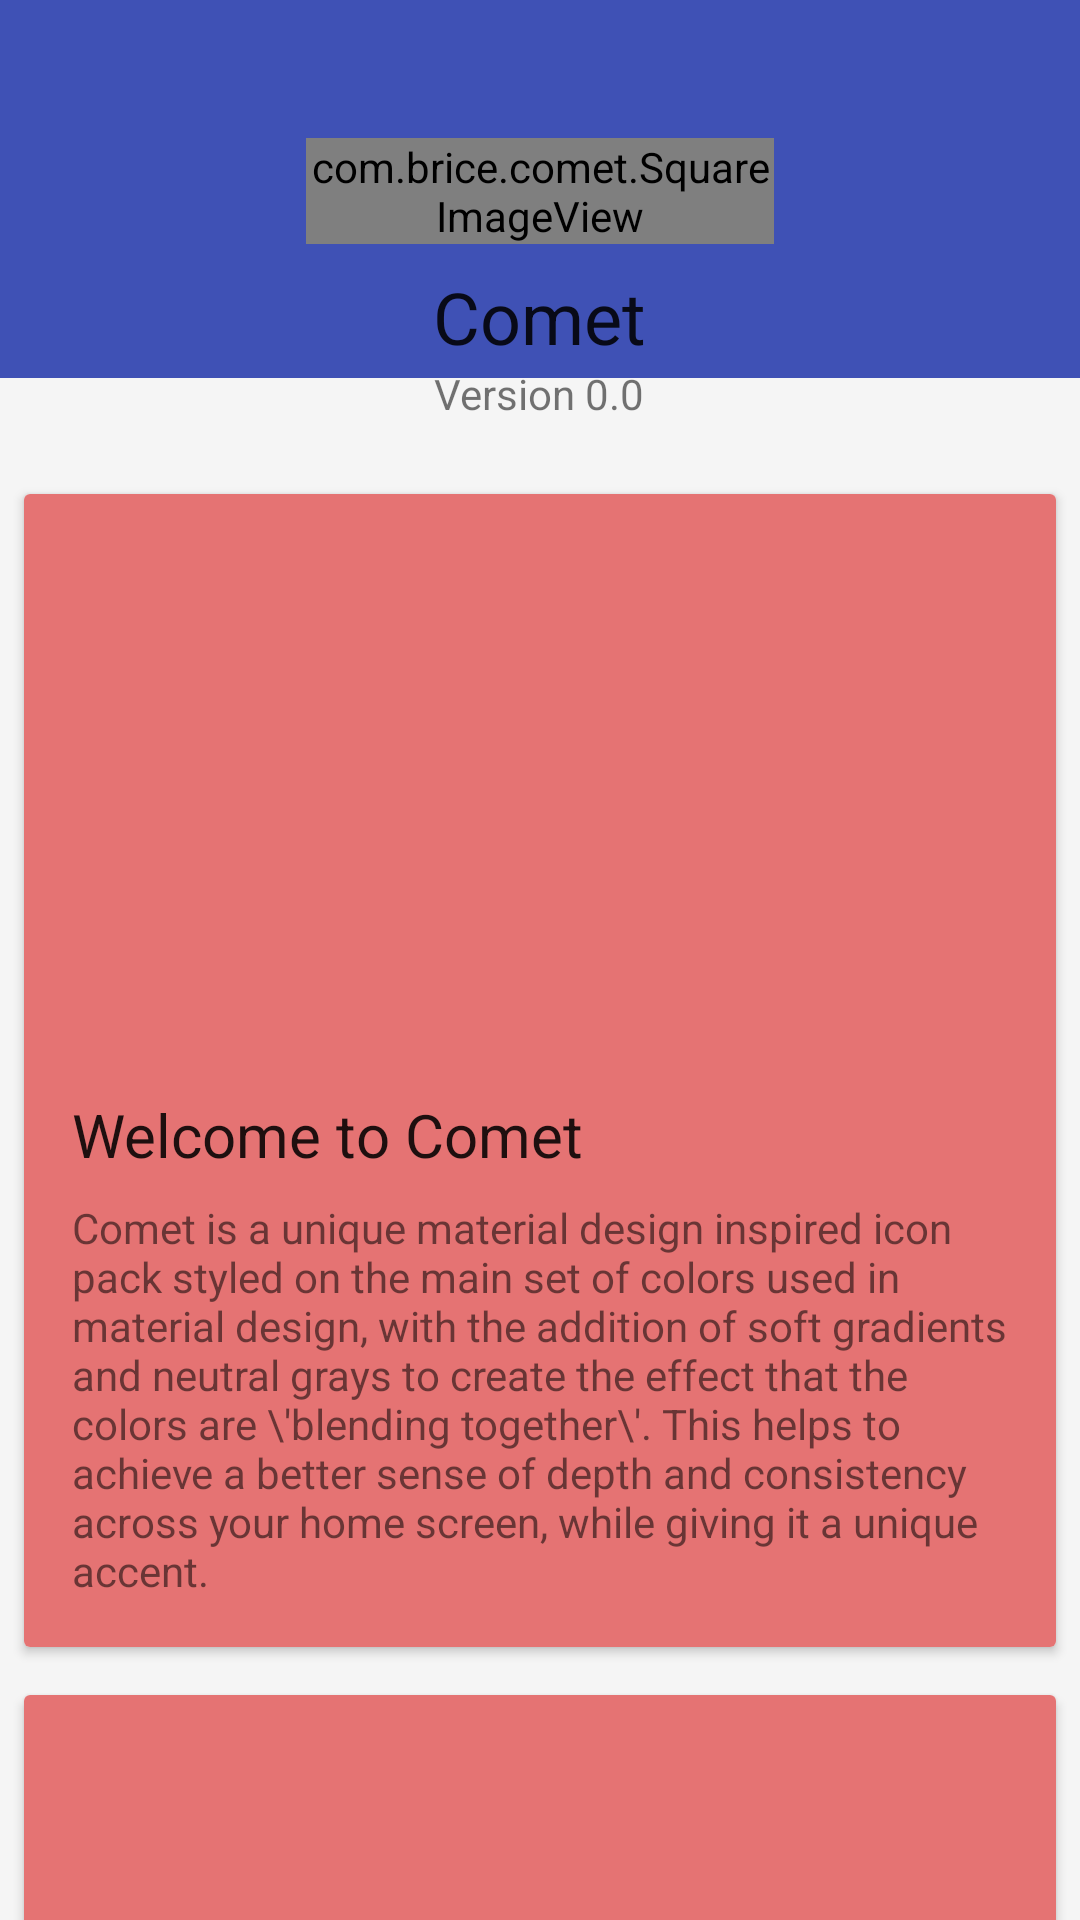

Here is an Android app screen rendered from its layout file. Give the layout XML and the strings, colors and styles it references.
<!-- AndroidManifest.xml: application theme AppTheme -->
<!-- res/layout/fragment_home.xml -->
<?xml version="1.0" encoding="utf-8"?>
<android.support.design.widget.CoordinatorLayout
    xmlns:android="http://schemas.android.com/apk/res/android"
    xmlns:card_view="http://schemas.android.com/tools"
    android:layout_width="match_parent"
    android:layout_height="match_parent"
    xmlns:app="http://schemas.android.com/apk/res-auto">

    <android.support.design.widget.AppBarLayout
        android:id="@+id/appbar"
        android:layout_width="match_parent"
        android:layout_height="126dp"
        android:theme="@style/ThemeOverlay.AppCompat.Dark.ActionBar">

        <android.support.design.widget.CollapsingToolbarLayout
            android:id="@+id/collapsing_toolbar"
            android:layout_width="match_parent"
            android:layout_height="match_parent"
            android:foregroundGravity="bottom|right"
            app:contentScrim="@color/colorPrimary"
            android:background="@color/colorPrimary"
            app:layout_scrollFlags="scroll|enterAlwaysCollapsed" />

    </android.support.design.widget.AppBarLayout>

    <android.support.v4.widget.NestedScrollView
        android:orientation="horizontal"
        android:layout_width="match_parent"
        android:layout_height="match_parent"
        android:layout_gravity="center|top"
        app:layout_behavior="@string/appbar_scrolling_view_behavior"
        app:behavior_overlapTop="80dp"
        android:id="@+id/nested">

        <LinearLayout
            android:orientation="vertical"
            android:layout_width="match_parent"
            android:layout_height="wrap_content"
            android:id="@+id/scroll">

            <com.brice.comet.SquareImageView
                android:layout_width="156dp"
                android:layout_height="wrap_content"
                android:src="@mipmap/webicon"
                android:layout_gravity="center_horizontal"
                android:id="@+id/icon" />

            <TextView
                android:layout_width="wrap_content"
                android:layout_height="wrap_content"
                android:text="@string/app_name"
                android:textColor="?android:textColorPrimary"
                android:textSize="24sp"
                android:layout_gravity="center_horizontal"
                android:layout_marginTop="8dp"
                android:layout_marginRight="8dp"
                android:layout_marginLeft="8dp" />

            <TextView
                android:layout_width="wrap_content"
                android:layout_height="wrap_content"
                android:text="Version 0.0"
                android:id="@+id/version"
                android:textSize="14sp"
                android:textColor="?android:textColorSecondary"
                android:layout_gravity="center_horizontal"
                android:layout_marginLeft="8dp"
                android:layout_marginRight="8dp"
                android:layout_marginBottom="16dp" />

            <android.support.v7.widget.CardView
                android:layout_width="match_parent"
                android:layout_height="wrap_content"
                card_view:cardUseCompatPadding="true"
                android:layout_margin="8dp"
                android:foreground="?attr/selectableItemBackground">

                <LinearLayout
                    android:layout_width="match_parent"
                    android:layout_height="wrap_content"
                    android:orientation="vertical"
                    android:background="@color/colorAccent">

                    <ImageView
                        android:layout_width="match_parent"
                        android:layout_height="188dp"
                        android:src="@android:color/transparent"
                        android:scaleType="centerCrop"
                        android:id="@+id/main_image"/>

                    <TextView
                        android:layout_width="match_parent"
                        android:layout_height="wrap_content"
                        android:text="Welcome to Comet"
                        android:textColor="?android:textColorPrimary"
                        android:textSize="20sp"
                        android:layout_marginLeft="16dp"
                        android:layout_marginTop="12dp"
                        android:layout_marginRight="16dp"
                        android:layout_marginBottom="4dp" />

                    <TextView
                        android:layout_width="match_parent"
                        android:layout_height="wrap_content"
                        android:text="Comet is a unique material design inspired icon pack styled on the main set of colors used in material design, with the addition of soft gradients and neutral grays to create the effect that the colors are \'blending together\'. This helps to achieve a better sense of depth and consistency across your home screen, while giving it a unique accent."
                        android:textColor="?android:textColorSecondary"
                        android:textSize="14sp"
                        android:layout_marginLeft="16dp"
                        android:layout_marginTop="4dp"
                        android:layout_marginRight="16dp"
                        android:layout_marginBottom="16dp" />

                </LinearLayout>

            </android.support.v7.widget.CardView>

            <android.support.v7.widget.CardView
                android:layout_width="match_parent"
                android:layout_height="wrap_content"
                card_view:cardUseCompatPadding="true"
                android:layout_margin="8dp"
                android:foreground="?attr/selectableItemBackground">

                <LinearLayout
                    android:layout_width="match_parent"
                    android:layout_height="wrap_content"
                    android:orientation="vertical"
                    android:background="@color/colorAccent">

                    <ImageView
                        android:layout_width="match_parent"
                        android:layout_height="188dp"
                        android:src="@android:color/transparent"
                        android:scaleType="centerCrop"
                        android:id="@+id/secondary_image"/>

                    <TextView
                        android:layout_width="match_parent"
                        android:layout_height="wrap_content"
                        android:text="Icons"
                        android:textColor="?android:textColorPrimary"
                        android:textSize="20sp"
                        android:layout_marginLeft="16dp"
                        android:layout_marginTop="12dp"
                        android:layout_marginRight="16dp"
                        android:layout_marginBottom="4dp" />

                    <TextView
                        android:layout_width="match_parent"
                        android:layout_height="wrap_content"
                        android:text="A quick preview of all the icons in the icon pack."
                        android:textColor="?android:textColorSecondary"
                        android:textSize="14sp"
                        android:layout_marginLeft="16dp"
                        android:layout_marginTop="4dp"
                        android:layout_marginRight="16dp"
                        android:layout_marginBottom="4dp" />

                    <Button
                        android:layout_width="wrap_content"
                        android:layout_height="wrap_content"
                        android:text="View"
                        android:id="@+id/icons"
                        android:layout_margin="8dp"
                        android:layout_gravity="right"
                        android:background="?attr/selectableItemBackground"
                        android:textColor="?android:textColorPrimary" />

                </LinearLayout>

            </android.support.v7.widget.CardView>

            <android.support.v7.widget.CardView
                android:layout_width="match_parent"
                android:layout_height="wrap_content"
                card_view:cardUseCompatPadding="true"
                android:layout_margin="8dp"
                android:foreground="?attr/selectableItemBackground">

                <LinearLayout
                    android:layout_width="match_parent"
                    android:layout_height="wrap_content"
                    android:orientation="vertical"
                    android:background="@color/colorAccent">

                    <TextView
                        android:layout_width="match_parent"
                        android:layout_height="wrap_content"
                        android:text="Wallpapers"
                        android:textColor="?android:textColorPrimary"
                        android:textSize="20sp"
                        android:layout_marginLeft="16dp"
                        android:layout_marginTop="16dp"
                        android:layout_marginRight="16dp"
                        android:layout_marginBottom="4dp" />

                    <TextView
                        android:layout_width="match_parent"
                        android:layout_height="wrap_content"
                        android:text="A few wallpapers designed specifically for use with Comet."
                        android:textColor="?android:textColorSecondary"
                        android:textSize="14sp"
                        android:layout_marginLeft="16dp"
                        android:layout_marginTop="4dp"
                        android:layout_marginRight="16dp"
                        android:layout_marginBottom="4dp" />

                    <Button
                        android:layout_width="wrap_content"
                        android:layout_height="wrap_content"
                        android:text="View"
                        android:id="@+id/walls"
                        android:layout_margin="8dp"
                        android:layout_gravity="right"
                        android:background="?attr/selectableItemBackground"
                        android:textColor="?android:textColorPrimary" />

                </LinearLayout>

            </android.support.v7.widget.CardView>

        </LinearLayout>
    </android.support.v4.widget.NestedScrollView>
</android.support.design.widget.CoordinatorLayout>
<!-- resources referenced by this layout -->
<resources>
  <color name="colorAccent">#e57373</color>
  <color name="colorPrimary">#3f51b5</color>
  <!-- mipmap webicon: png bitmap (mipmap-xxxhdpi, 34837 bytes) -->
  <string name="app_name">Comet</string>
  <style name="AppTheme" parent="Theme.AppCompat.Light.NoActionBar">
          
          <item name="colorPrimary">@color/colorPrimary</item>
          <item name="colorPrimaryDark">@color/colorPrimaryDark</item>
          <item name="colorAccent">@color/colorAccent</item>
          <item name="android:colorBackground">@color/colorBackground</item>
          <item name="android:textColorSecondary">#8A000000</item>
          <item name="android:textColorPrimary">#DE000000</item>
          <item name="android:textColorPrimaryInverse">#ffffff</item>
          <item name="android:textColorSecondaryInverse">#B3ffffff</item>
      </style>
  <color name="colorPrimaryDark">#303f9f</color>
  <color name="colorBackground">#f5f5f5</color>
</resources>
